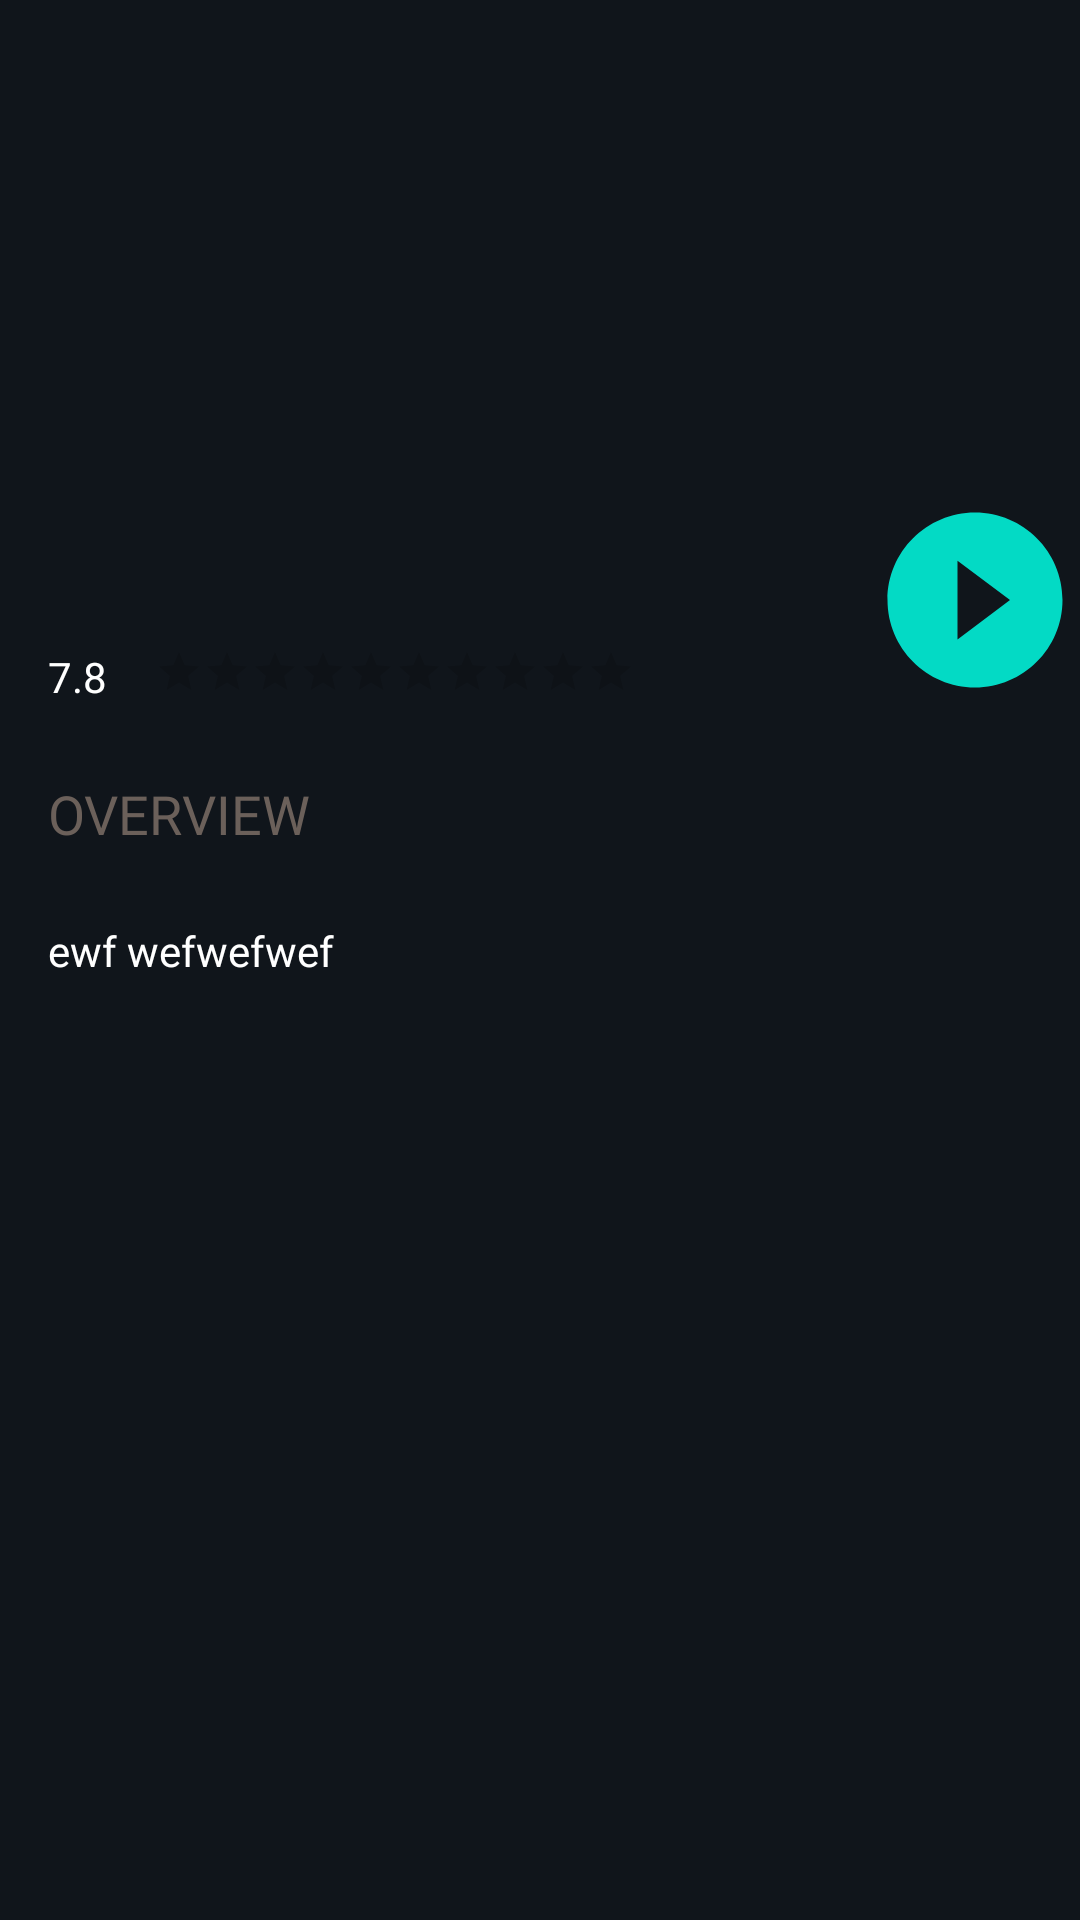

The Android layout XML behind this screen, and the referenced resources:
<!-- AndroidManifest.xml: application theme Theme.Projecty_for_exprees24 -->
<!-- res/layout/fragment_movie_detail.xml -->
<?xml version="1.0" encoding="utf-8"?>
<androidx.constraintlayout.widget.ConstraintLayout xmlns:android="http://schemas.android.com/apk/res/android"
    xmlns:app="http://schemas.android.com/apk/res-auto"
    xmlns:tools="http://schemas.android.com/tools"
    android:layout_width="match_parent"
    android:layout_height="match_parent"
    android:background="@color/color_page"
    tools:context=".fragments.MovieDetailFragment">

    <androidx.appcompat.widget.AppCompatImageView
        android:id="@+id/image"
        android:layout_width="match_parent"
        android:layout_height="200dp"
        android:scaleType="centerCrop"
        android:src="@drawable/ic_launcher_background"
        app:layout_constraintTop_toTopOf="parent" />

    <androidx.appcompat.widget.AppCompatImageView
        android:id="@+id/playBtn"
        android:layout_width="70dp"
        android:layout_height="70dp"
        android:scaleType="centerCrop"
        android:src="@drawable/ic_baseline_play_circle_filled_24"
        app:layout_constraintBottom_toBottomOf="@id/image"
        app:layout_constraintEnd_toEndOf="@id/image"
        app:layout_constraintTop_toBottomOf="@id/image" />

    <androidx.appcompat.widget.LinearLayoutCompat
        android:layout_width="match_parent"
        android:layout_height="0dp"
        android:layout_marginStart="@dimen/margin_padding_16"
        android:layout_marginTop="@dimen/margin_padding_16"
        android:layout_marginEnd="@dimen/margin_padding_16"
        android:orientation="vertical"
        app:layout_constraintBottom_toBottomOf="parent"
        app:layout_constraintTop_toBottomOf="@id/image">

        <androidx.appcompat.widget.LinearLayoutCompat
            android:layout_width="match_parent"
            android:layout_height="wrap_content"
            android:orientation="horizontal">

            <androidx.appcompat.widget.AppCompatTextView
                android:id="@+id/ratingNumber"
                android:layout_width="wrap_content"
                android:layout_height="wrap_content"
                android:fontFamily="@font/gilroy_bold"
                android:text="7.8"
                android:textColor="@color/white" />

            <androidx.appcompat.widget.AppCompatRatingBar
                android:id="@+id/ratingBar"
                style="?android:attr/ratingBarStyleSmall"
                android:layout_width="wrap_content"
                android:layout_height="wrap_content"
                android:layout_marginStart="@dimen/margin_padding_16"
                android:isIndicator="true"
                android:numStars="10"
                android:stepSize="0.1" />
        </androidx.appcompat.widget.LinearLayoutCompat>

        <androidx.appcompat.widget.AppCompatTextView
            android:layout_width="wrap_content"
            android:layout_height="wrap_content"
            android:layout_marginTop="@dimen/margin_padding_24"
            android:fontFamily="@font/gilroy_bold"
            android:text="OVERVIEW"
            android:textColor="#6B605A"
            android:textSize="@dimen/text_size_18" />

        <androidx.appcompat.widget.AppCompatTextView
            android:id="@+id/content"
            android:layout_width="match_parent"
            android:layout_height="wrap_content"
            android:layout_marginTop="@dimen/margin_padding_24"
            android:fontFamily="@font/gilroy_bold"
            android:text="ewf wefwefwef"
            android:textColor="@color/white"
            android:textSize="@dimen/text_size_14" />


    </androidx.appcompat.widget.LinearLayoutCompat>

</androidx.constraintlayout.widget.ConstraintLayout>
<!-- resources referenced by this layout -->
<resources>
  <color name="color_page">#10151B</color>
  <color name="white">#FFFFFF</color>
  <dimen name="margin_padding_16">16dp</dimen>
  <dimen name="margin_padding_24">24dp</dimen>
  <dimen name="text_size_14">14sp</dimen>
  <dimen name="text_size_18">18sp</dimen>
  <!-- drawable ic_baseline_play_circle_filled_24 (drawable) -->
  <vector xmlns:android="http://schemas.android.com/apk/res/android"
      android:width="24dp"
      android:height="24dp"
      android:viewportWidth="24"
      android:viewportHeight="24">
    <path
        android:fillColor="@color/teal_200"
        android:pathData="M12,2C6.48,2 2,6.48 2,12s4.48,10 10,10 10,-4.48 10,-10S17.52,2 12,2zM10,16.5v-9l6,4.5 -6,4.5z"/>
  </vector>
  <style name="Theme.Projecty_for_exprees24" parent="Theme.AppCompat.DayNight.NoActionBar">
          
          <item name="colorPrimary">@color/purple_500</item>
          <item name="colorPrimaryVariant">@color/base_color</item>
          <item name="colorOnPrimary">@color/white</item>
          
          <item name="colorSecondary">@color/teal_200</item>
          <item name="colorSecondaryVariant">@color/teal_700</item>
          <item name="colorOnSecondary">@color/black</item>
          
          <item name="android:statusBarColor" tools:targetApi="l">?attr/colorPrimaryVariant</item>
          
      </style>
  <color name="teal_200">#FF03DAC5</color>
  <color name="purple_500">#FF6200EE</color>
  <color name="base_color">#141A22</color>
  <color name="teal_700">#FF018786</color>
  <color name="black">#FF000000</color>
</resources>
